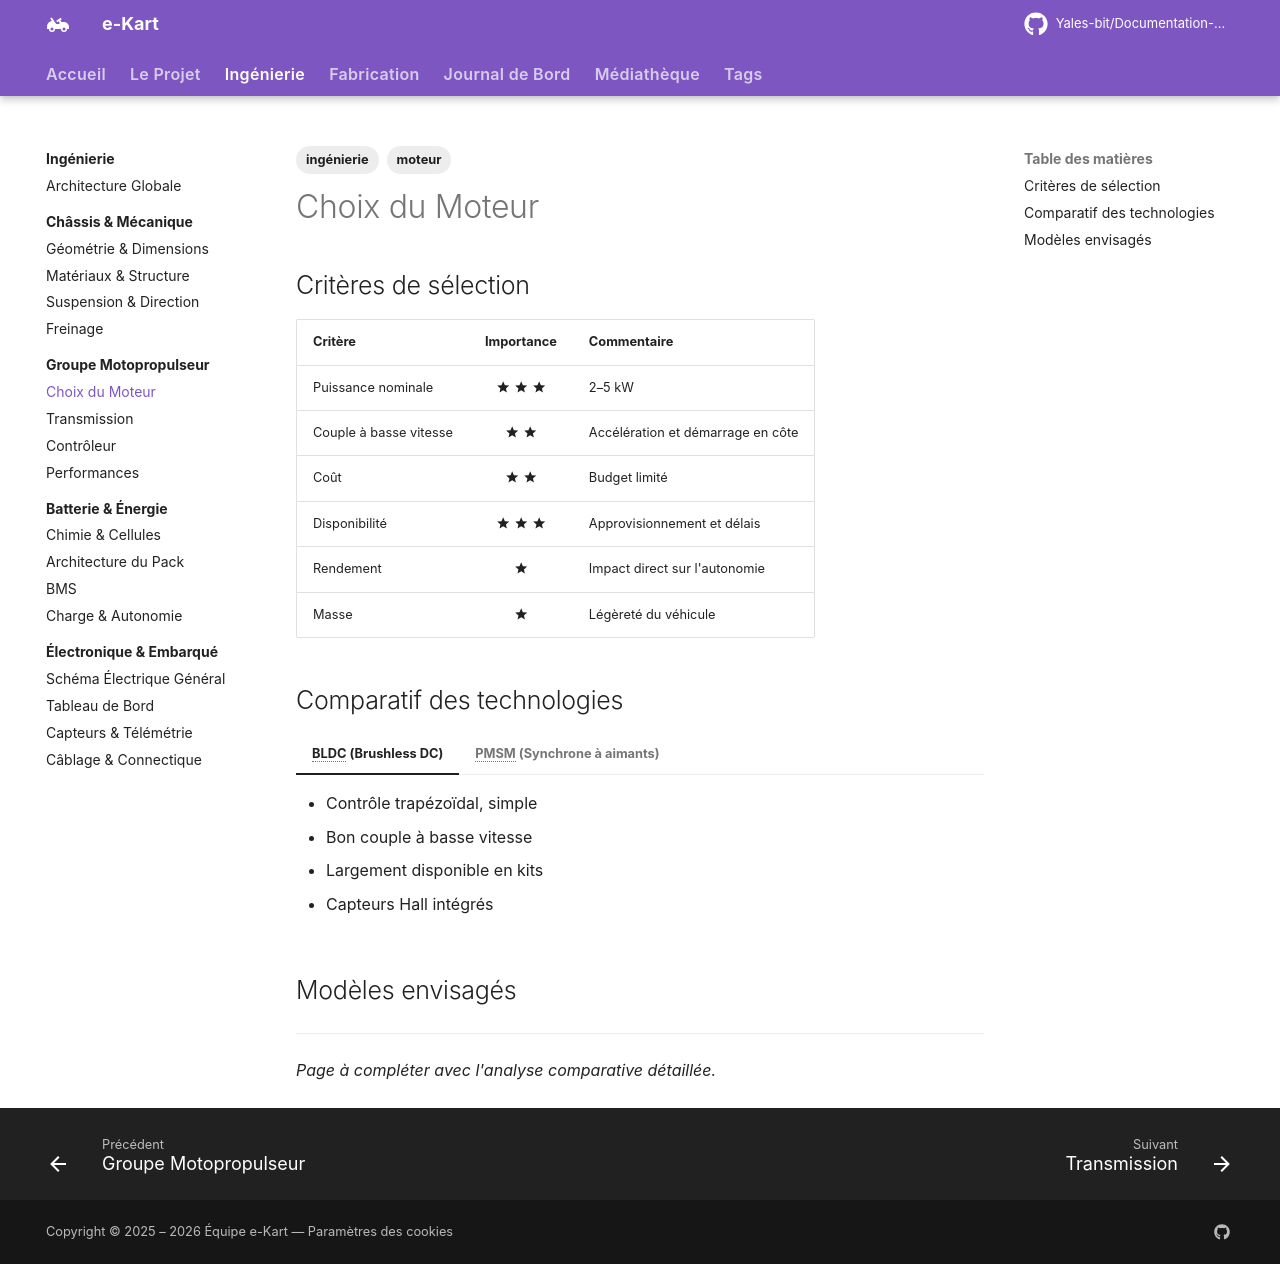

repository: Yales-bit/Documentation-e-kart · page: ingenierie/moteur/choix/index.html · generator: mkdocs

---
title: Choix du Moteur
description: Analyse comparative et sélection du moteur électrique.
tags:
  - ingénierie
  - moteur
---

# Choix du Moteur

## Critères de sélection

| Critère | Importance | Commentaire |
|:---|:---:|:---|
| Puissance nominale | :material-star: :material-star: :material-star: | 2–5 kW |
| Couple à basse vitesse | :material-star: :material-star: | Accélération et démarrage en côte |
| Coût | :material-star: :material-star: | Budget limité |
| Disponibilité | :material-star:  :material-star:  :material-star:| Approvisionnement et délais |
| Rendement | :material-star: | Impact direct sur l'autonomie |
| Masse |  :material-star: | Légèreté du véhicule |

## Comparatif des technologies

=== "BLDC (Brushless DC)"
    - Contrôle trapézoïdal, simple
    - Bon couple à basse vitesse
    - Largement disponible en kits
    - Capteurs Hall intégrés

=== "PMSM (Synchrone à aimants)"
    - Contrôle sinusoïdal (FOC), plus fluide
    - Meilleur rendement à haute vitesse
    - Plus complexe à contrôler
    - Performances supérieures

## Modèles envisagés

<!-- TODO: Tableau comparatif des modèles candidats -->

---

*Page à compléter avec l'analyse comparative détaillée.*
